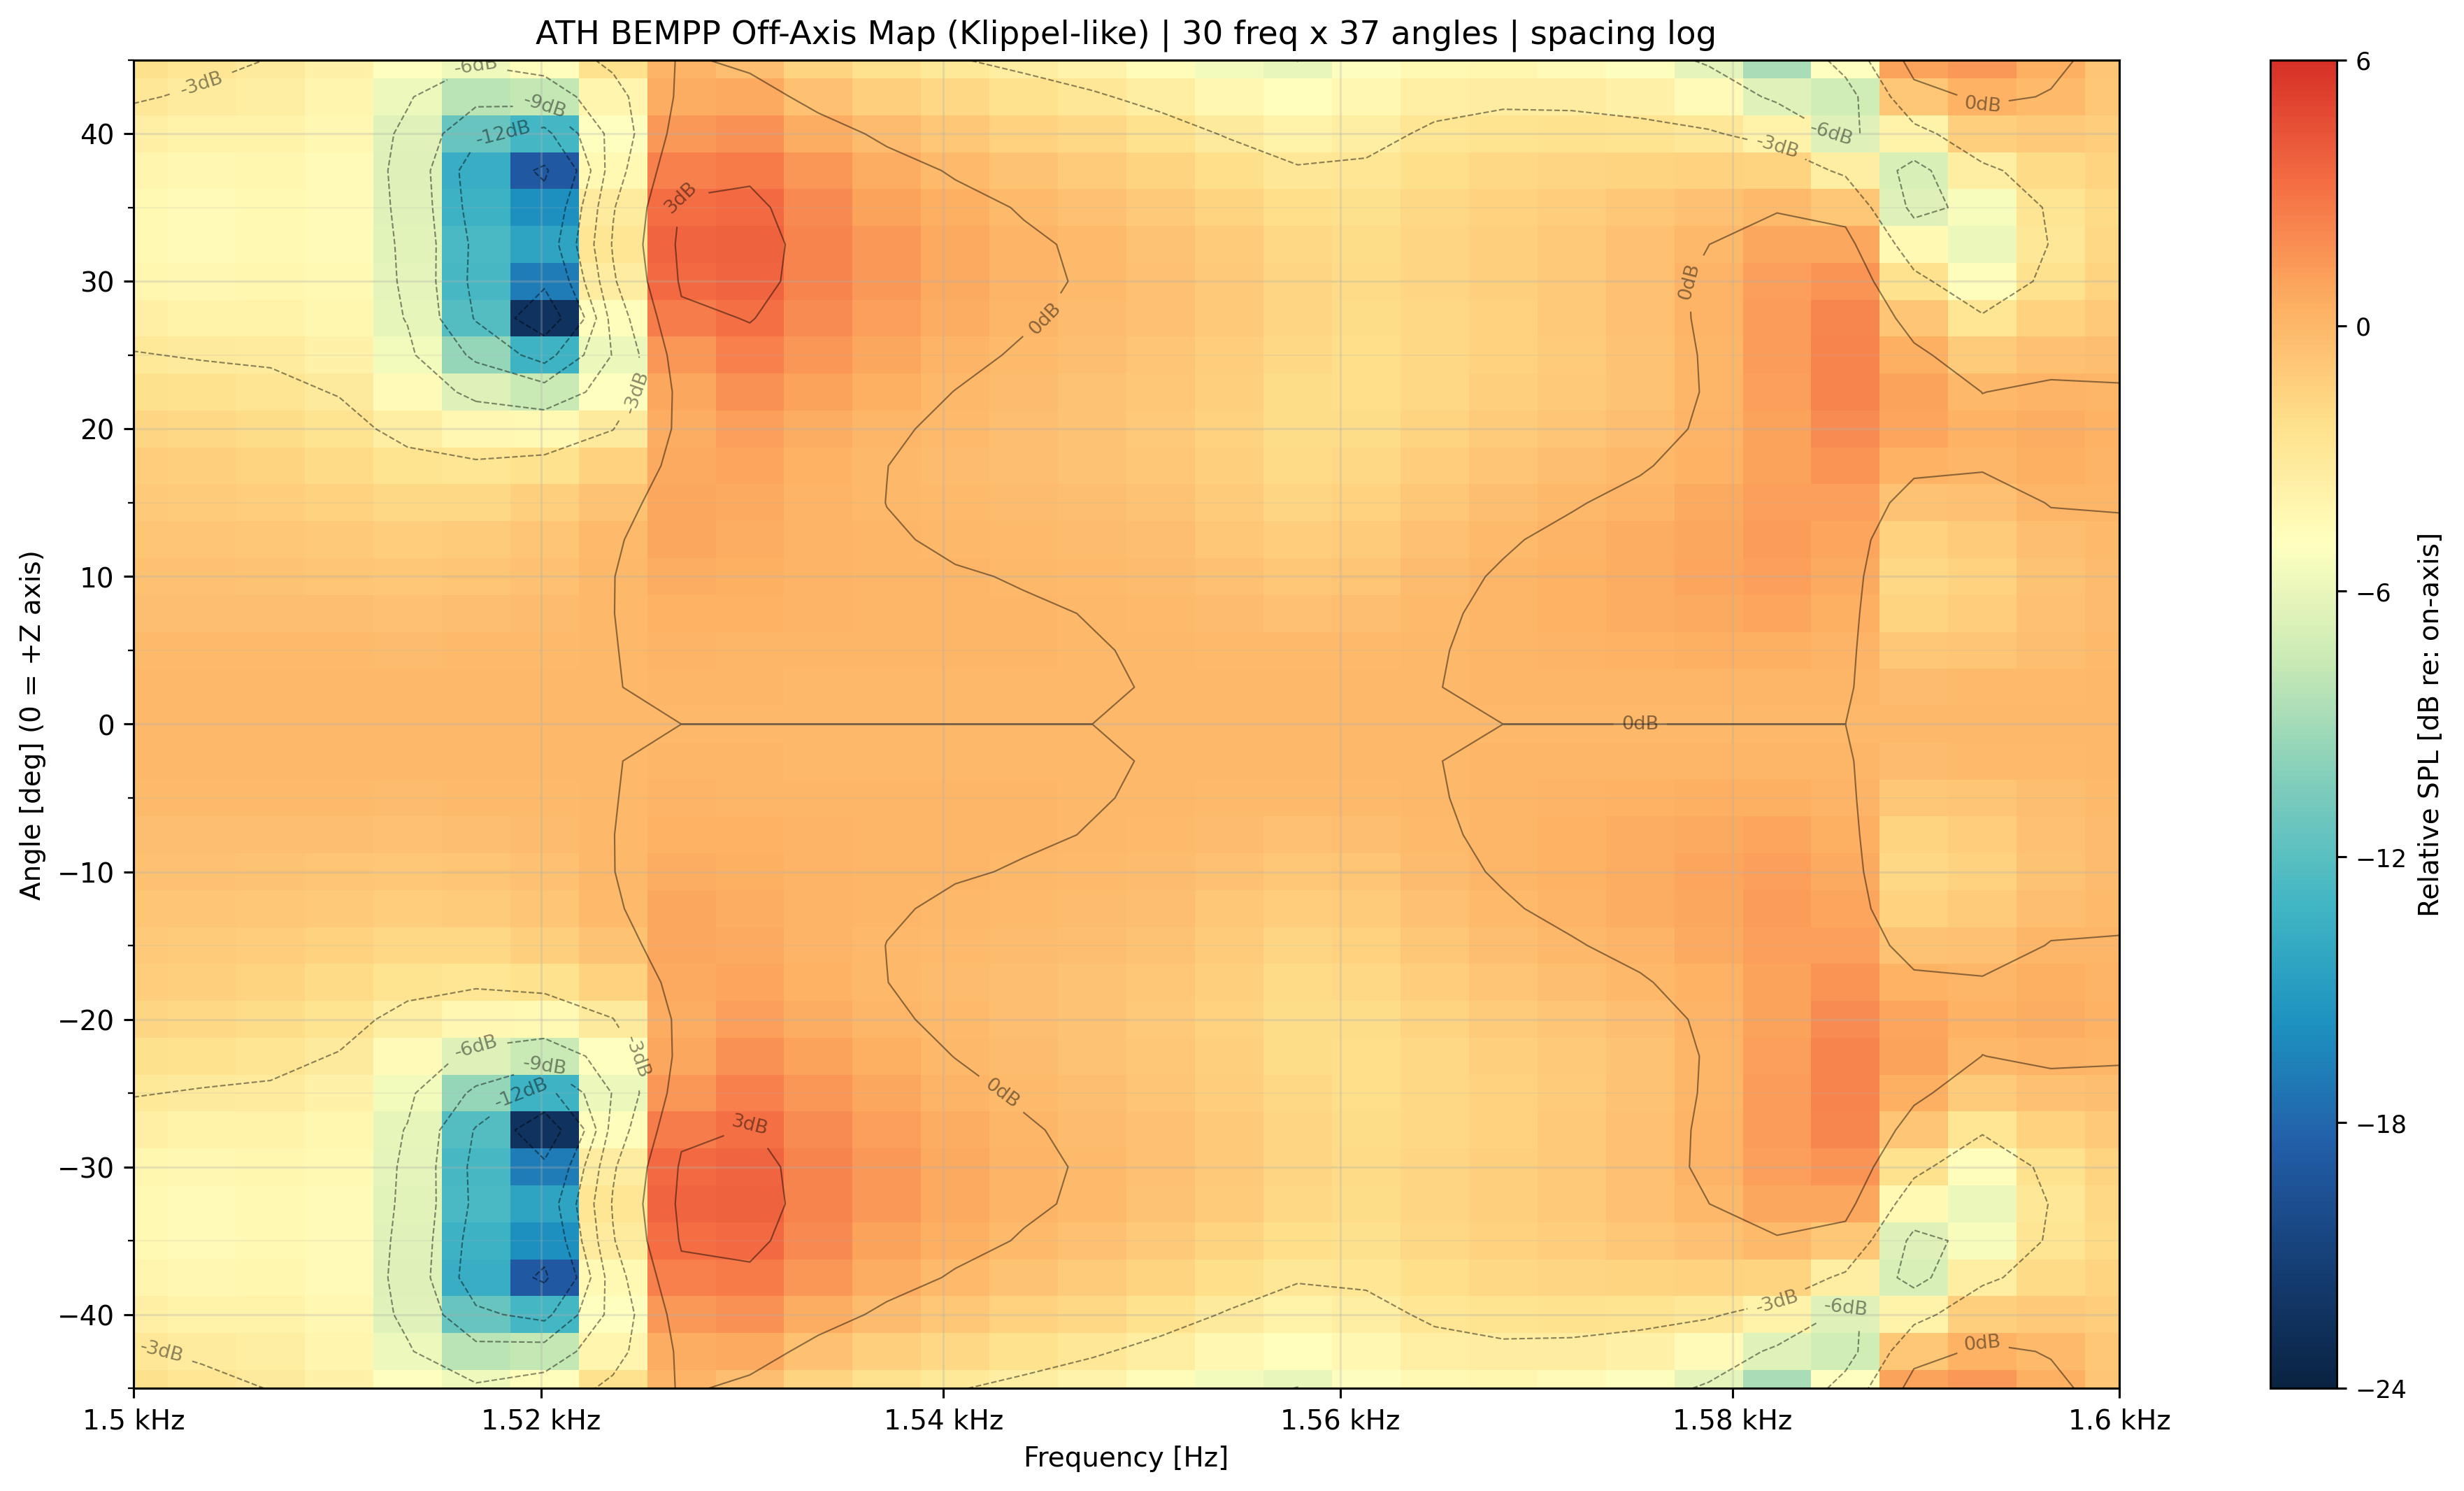

The file beside this chart, header and first rows:
freq_hz, angle_deg, spl_db
1500, -45, 84.5
1500, -42.5, 83.88
1500, -40, 83.22
1500, -37.5, 82.7
1500, -35, 82.44
1500, -32.5, 82.43
1500, -30, 82.67
1500, -27.5, 83.16
1500, -25, 83.83
1500, -22.5, 84.52
1500, -20, 85.11
1500, -17.5, 85.54
1500, -15, 85.82
1500, -12.5, 86.03
1500, -10, 86.21
1500, -7.5, 86.4
1500, -5, 86.58
1500, -2.5, 86.71
1500, 0, 86.76
1500, 2.5, 86.71
1500, 5, 86.58
1500, 7.5, 86.4
1500, 10, 86.21
1500, 12.5, 86.03
1500, 15, 85.82
1500, 17.5, 85.54
1500, 20, 85.11
1500, 22.5, 84.52
1500, 25, 83.83
1500, 27.5, 83.16
1500, 30, 82.67
1500, 32.5, 82.43
1500, 35, 82.44
1500, 37.5, 82.7
1500, 40, 83.22
1500, 42.5, 83.88
1500, 45, 84.5
1503, -45, 84.63
1503, -42.5, 84.13
1503, -40, 83.55
1503, -37.5, 83.07
1503, -35, 82.79
1503, -32.5, 82.78
1503, -30, 83.05
1503, -27.5, 83.55
1503, -25, 84.21
1503, -22.5, 84.88
1503, -20, 85.47
1503, -17.5, 85.93
1503, -15, 86.27
1503, -12.5, 86.53
1503, -10, 86.75
1503, -7.5, 86.95
1503, -5, 87.13
1503, -2.5, 87.26
1503, 0, 87.3
1503, 2.5, 87.26
1503, 5, 87.13
1503, 7.5, 86.95
1503, 10, 86.75
... 1,050 more rows
